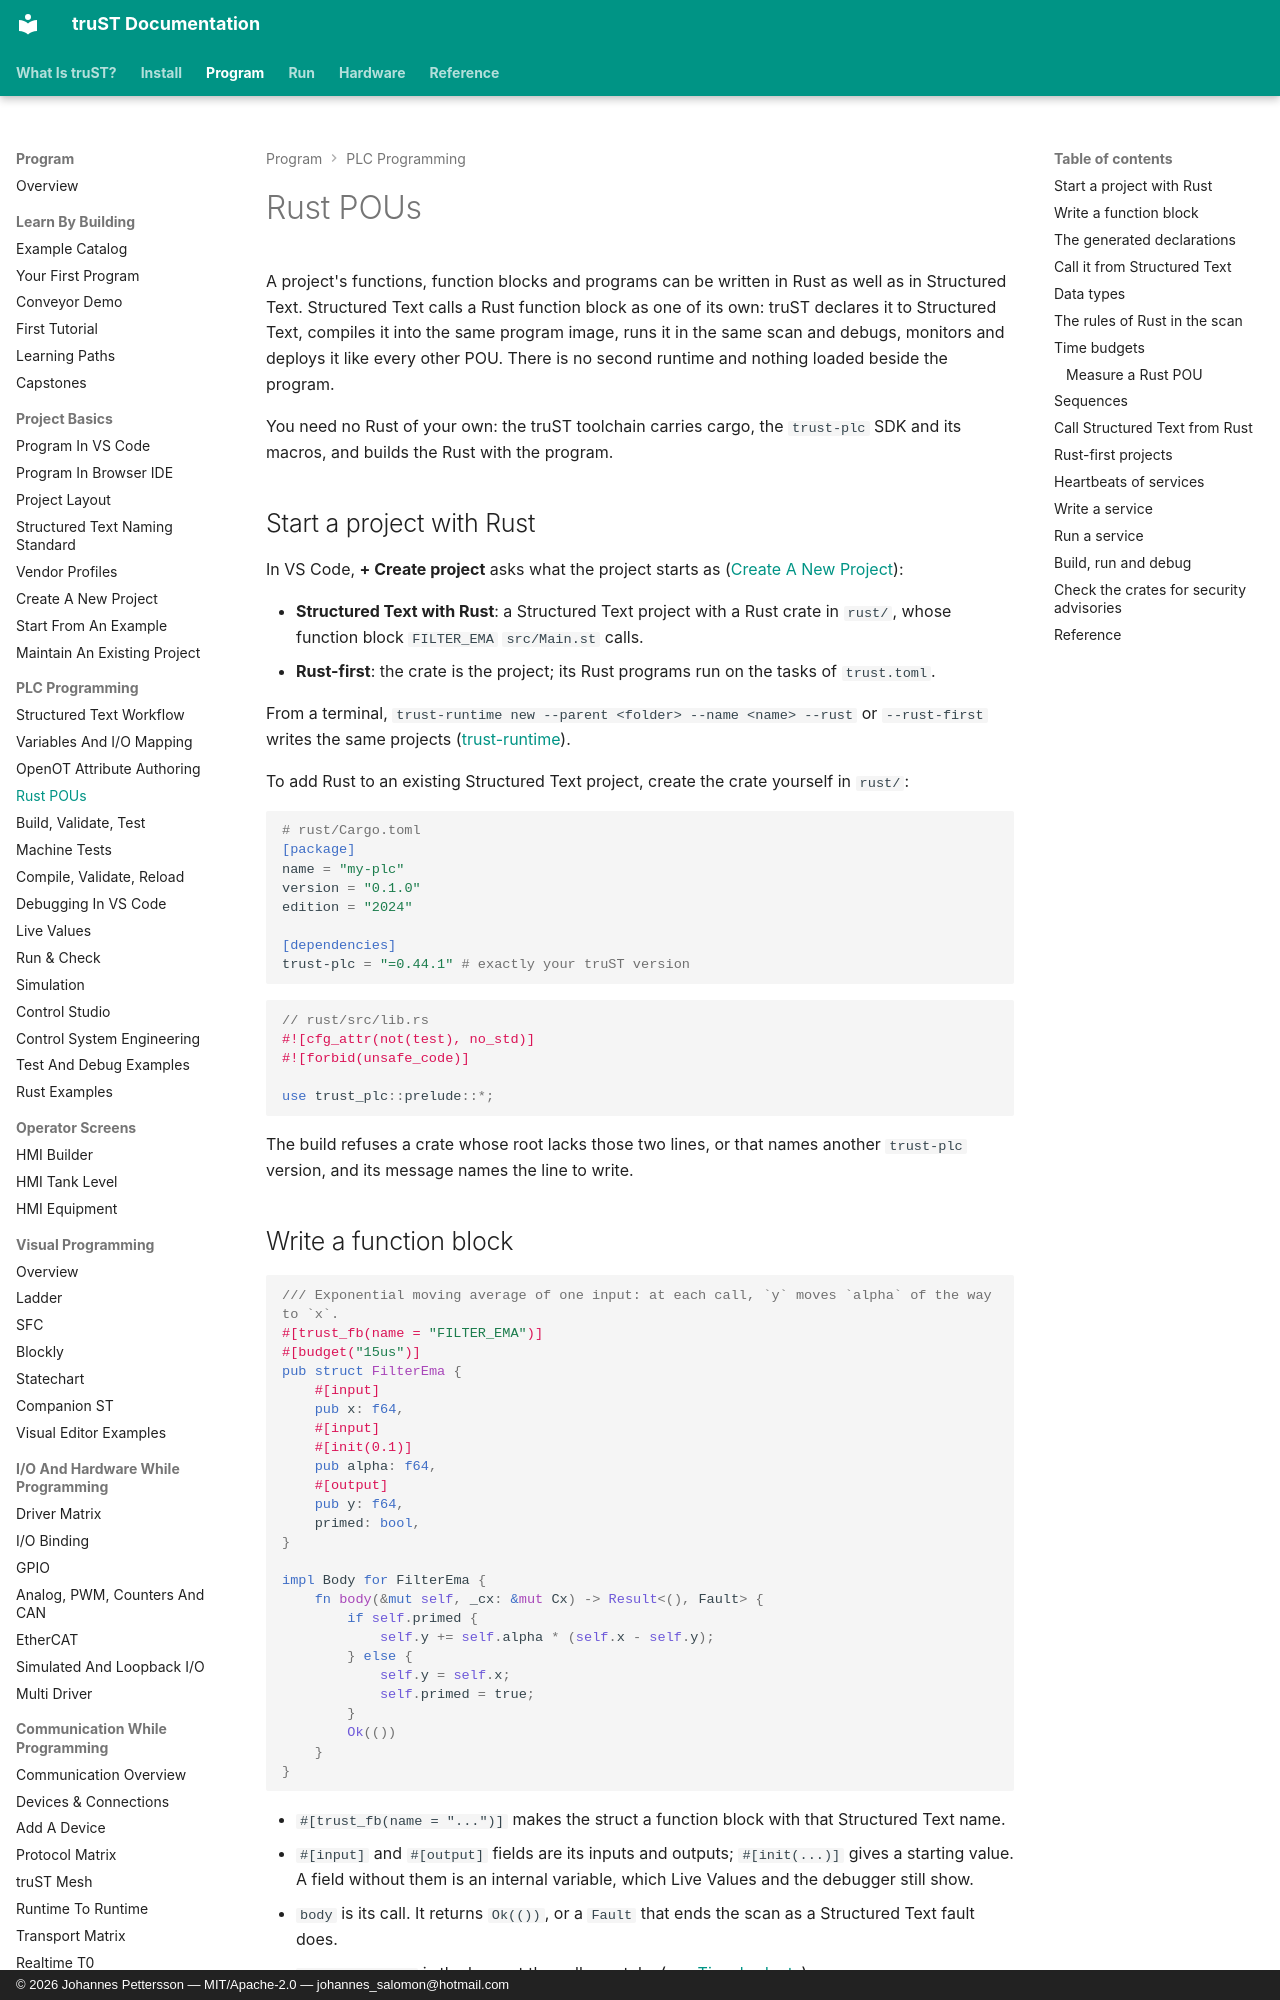

repository: johannesPettersson80/trust-platform · page: develop/rust-pous/index.html · generator: mkdocs · copyright: © 2026 Johannes Pettersson — MIT/Apache-2.0 — johannes_salomon@hotmail.com

# Rust POUs

A project's functions, function blocks and programs can be written in Rust as well as in Structured
Text. Structured Text calls a Rust function block as one of its own: truST declares it to Structured
Text, compiles it into the same program image, runs it in the same scan and debugs, monitors and
deploys it like every other POU. There is no second runtime and nothing loaded beside the program.

You need no Rust of your own: the truST toolchain carries cargo, the `trust-plc` SDK and its macros,
and builds the Rust with the program.

## Start a project with Rust

In VS Code, **+ Create project** asks what the project starts as
([Create A New Project](../start/create-new-project.md)):

- **Structured Text with Rust**: a Structured Text project with a Rust crate in `rust/`, whose
  function block `FILTER_EMA` `src/Main.st` calls.
- **Rust-first**: the crate is the project; its Rust programs run on the tasks of `trust.toml`.

From a terminal, `trust-runtime new --parent <folder> --name <name> --rust` or `--rust-first` writes
the same projects ([trust-runtime](../reference/cli/trust-runtime.md)).

To add Rust to an existing Structured Text project, create the crate yourself in `rust/`:

```toml
# rust/Cargo.toml
[package]
name = "my-plc"
version = "0.1.0"
edition = "2024"

[dependencies]
trust-plc = "=0.44.1" # exactly your truST version
```

```rust
// rust/src/lib.rs
#![cfg_attr(not(test), no_std)]
#![forbid(unsafe_code)]

use trust_plc::prelude::*;
```

The build refuses a crate whose root lacks those two lines, or that names another `trust-plc`
version, and its message names the line to write.

## Write a function block

```rust
/// Exponential moving average of one input: at each call, `y` moves `alpha` of the way to `x`.
#[trust_fb(name = "FILTER_EMA")]
#[budget("15us")]
pub struct FilterEma {
    #[input]
    pub x: f64,
    #[input]
    #[init(0.1)]
    pub alpha: f64,
    #[output]
    pub y: f64,
    primed: bool,
}

impl Body for FilterEma {
    fn body(&mut self, _cx: &mut Cx) -> Result<(), Fault> {
        if self.primed {
            self.y += self.alpha * (self.x - self.y);
        } else {
            self.y = self.x;
            self.primed = true;
        }
        Ok(())
    }
}
```

- `#[trust_fb(name = "...")]` makes the struct a function block with that Structured Text name.
- `#[input]` and `#[output]` fields are its inputs and outputs; `#[init(...)]` gives a starting
  value. A field without them is an internal variable, which Live Values and the debugger still show.
- `body` is its call. It returns `Ok(())`, or a `Fault` that ends the scan as a Structured Text
  fault does.
- `#[budget(...)]` is the longest the call may take (see [Time budgets](#time-budgets)).

Functions, methods and programs work the same way:

```rust
/// The larger of two inputs, limited to a maximum.
#[trust_function(name = "MAX_LIMITED")]
#[budget("2us")]
pub fn max_limited(_cx: &mut Cx, a: i32, b: i32, limit: i32) -> Result<i32, Fault> {
    Ok(a.max(b).min(limit))
}
```

- `#[trust_function]` makes a function. Its first parameter is the call's context, `&mut Cx`, and
  it returns `Result<T, Fault>`.
- `#[trust_method]` on a `pub fn` in an `impl` of a Rust function block makes a method of the block,
  which Structured Text calls as `Filter.METHOD_NAME(...)`.
- `#[trust_program]` on a struct makes a program, which a configuration runs on a task as it runs a
  Structured Text program.
